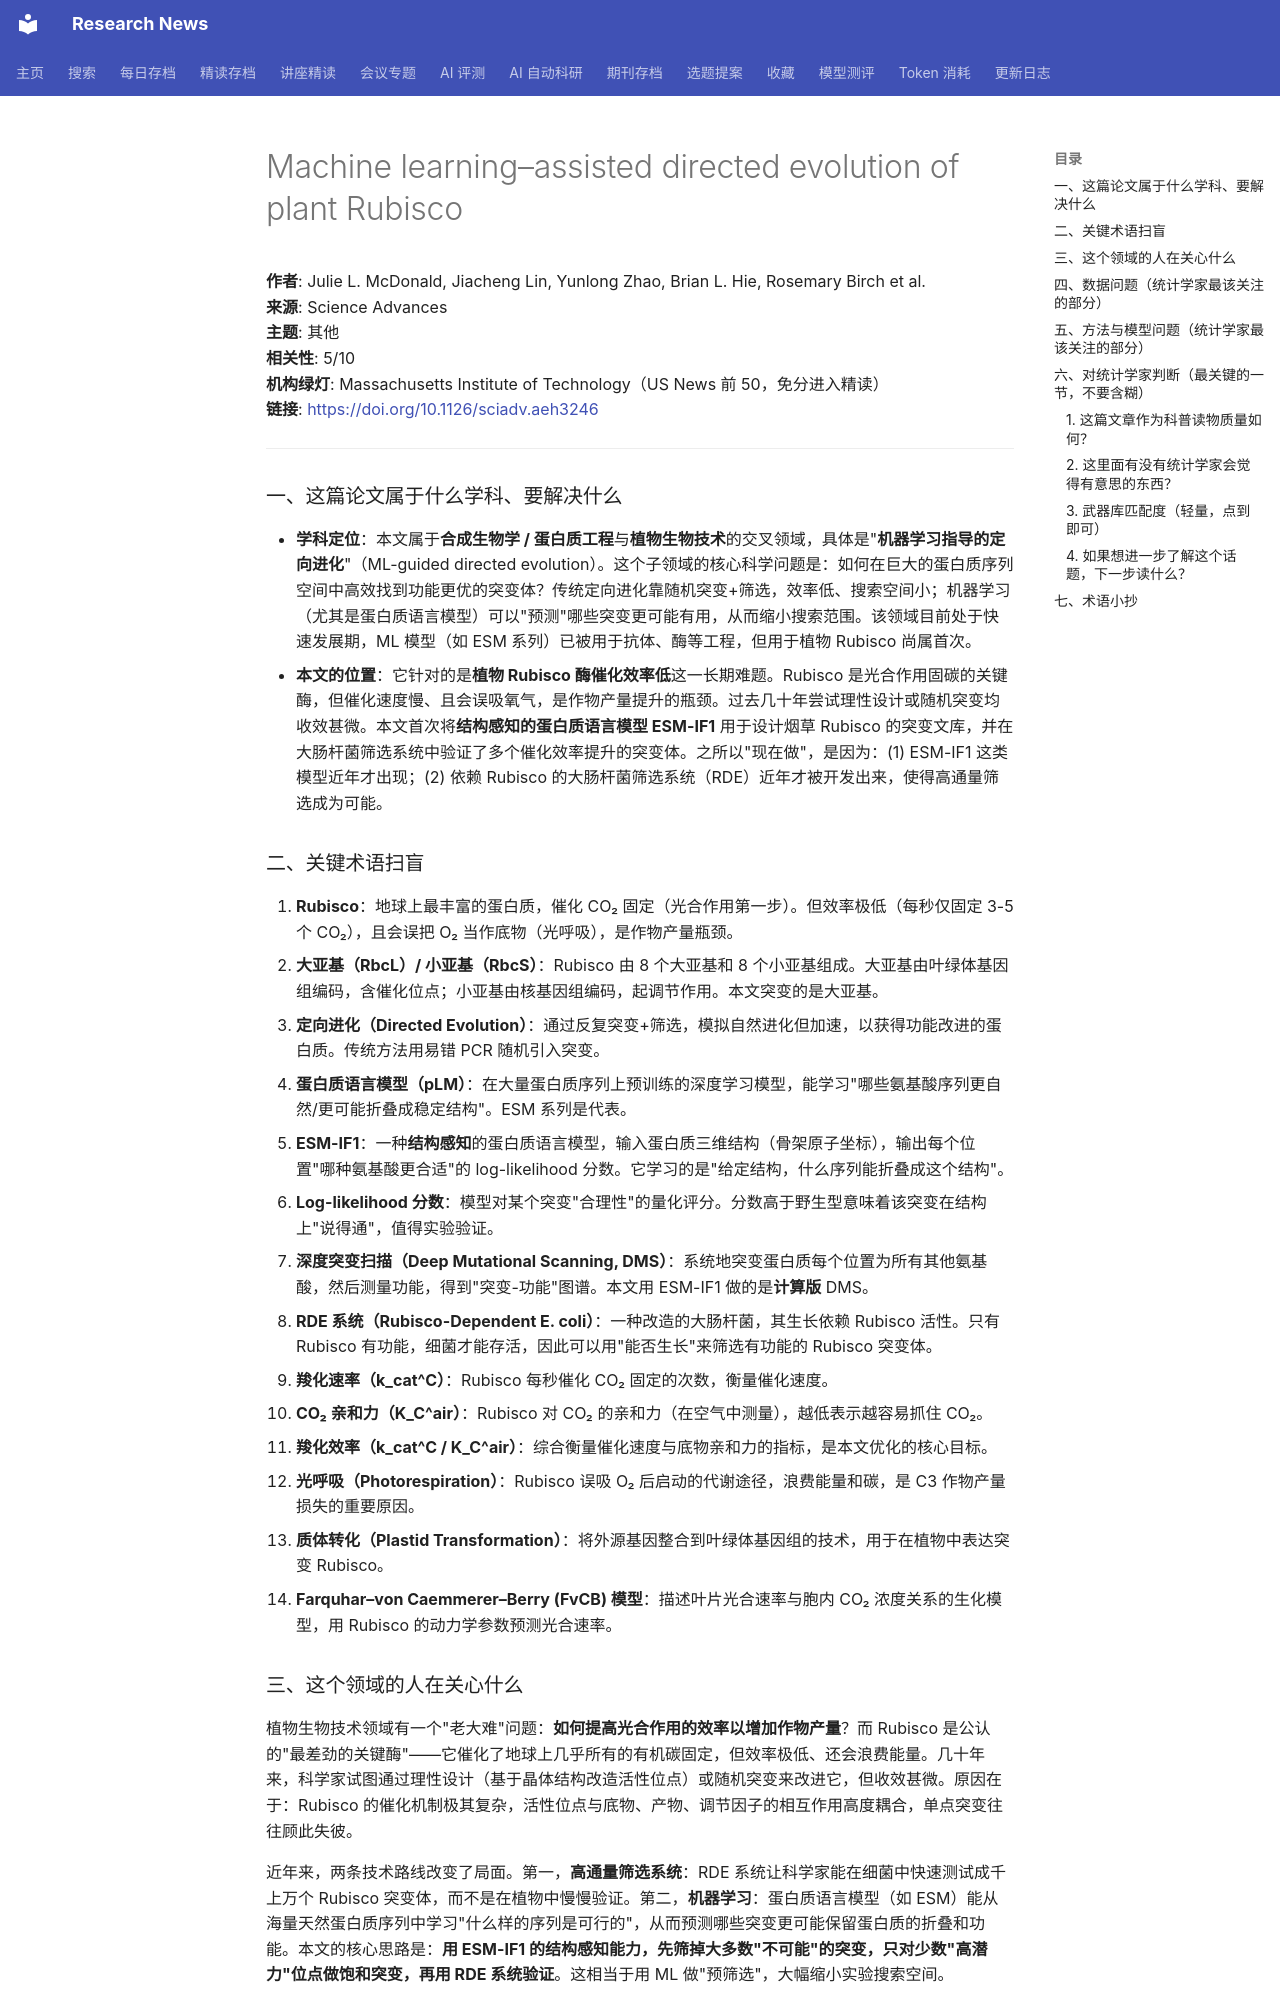

repository: cxy0714/research-news · page: deep_reads/2026-10-13-10.1126_sciadv.aeh3246/index.html · generator: mkdocs

# Machine learning–assisted directed evolution of plant Rubisco

**作者**: Julie L. McDonald, Jiacheng Lin, Yunlong Zhao, Brian L. Hie, Rosemary Birch et al.  
**来源**: Science Advances  
**主题**: 其他  
**相关性**: 5/10  
**机构绿灯**: Massachusetts Institute of Technology（US News 前 50，免分进入精读）  
**链接**: <https://doi.org/10.1126/sciadv.aeh3246>

---

### 一、这篇论文属于什么学科、要解决什么

- **学科定位**：本文属于**合成生物学 / 蛋白质工程**与**植物生物技术**的交叉领域，具体是"**机器学习指导的定向进化**"（ML-guided directed evolution）。这个子领域的核心科学问题是：如何在巨大的蛋白质序列空间中高效找到功能更优的突变体？传统定向进化靠随机突变+筛选，效率低、搜索空间小；机器学习（尤其是蛋白质语言模型）可以"预测"哪些突变更可能有用，从而缩小搜索范围。该领域目前处于快速发展期，ML 模型（如 ESM 系列）已被用于抗体、酶等工程，但用于植物 Rubisco 尚属首次。
- **本文的位置**：它针对的是**植物 Rubisco 酶催化效率低**这一长期难题。Rubisco 是光合作用固碳的关键酶，但催化速度慢、且会误吸氧气，是作物产量提升的瓶颈。过去几十年尝试理性设计或随机突变均收效甚微。本文首次将**结构感知的蛋白质语言模型 ESM-IF1** 用于设计烟草 Rubisco 的突变文库，并在大肠杆菌筛选系统中验证了多个催化效率提升的突变体。之所以"现在做"，是因为：(1) ESM-IF1 这类模型近年才出现；(2) 依赖 Rubisco 的大肠杆菌筛选系统（RDE）近年才被开发出来，使得高通量筛选成为可能。

### 二、关键术语扫盲

1. **Rubisco**：地球上最丰富的蛋白质，催化 CO₂ 固定（光合作用第一步）。但效率极低（每秒仅固定 3-5 个 CO₂），且会误把 O₂ 当作底物（光呼吸），是作物产量瓶颈。
2. **大亚基（RbcL）/ 小亚基（RbcS）**：Rubisco 由 8 个大亚基和 8 个小亚基组成。大亚基由叶绿体基因组编码，含催化位点；小亚基由核基因组编码，起调节作用。本文突变的是大亚基。
3. **定向进化（Directed Evolution）**：通过反复突变+筛选，模拟自然进化但加速，以获得功能改进的蛋白质。传统方法用易错 PCR 随机引入突变。
4. **蛋白质语言模型（pLM）**：在大量蛋白质序列上预训练的深度学习模型，能学习"哪些氨基酸序列更自然/更可能折叠成稳定结构"。ESM 系列是代表。
5. **ESM-IF1**：一种**结构感知**的蛋白质语言模型，输入蛋白质三维结构（骨架原子坐标），输出每个位置"哪种氨基酸更合适"的 log-likelihood 分数。它学习的是"给定结构，什么序列能折叠成这个结构"。
6. **Log-likelihood 分数**：模型对某个突变"合理性"的量化评分。分数高于野生型意味着该突变在结构上"说得通"，值得实验验证。
7. **深度突变扫描（Deep Mutational Scanning, DMS）**：系统地突变蛋白质每个位置为所有其他氨基酸，然后测量功能，得到"突变-功能"图谱。本文用 ESM-IF1 做的是**计算版** DMS。
8. **RDE 系统（Rubisco-Dependent E. coli）**：一种改造的大肠杆菌，其生长依赖 Rubisco 活性。只有 Rubisco 有功能，细菌才能存活，因此可以用"能否生长"来筛选有功能的 Rubisco 突变体。
9. **羧化速率（k_cat^C）**：Rubisco 每秒催化 CO₂ 固定的次数，衡量催化速度。
10. **CO₂ 亲和力（K_C^air）**：Rubisco 对 CO₂ 的亲和力（在空气中测量），越低表示越容易抓住 CO₂。
11. **羧化效率（k_cat^C / K_C^air）**：综合衡量催化速度与底物亲和力的指标，是本文优化的核心目标。
12. **光呼吸（Photorespiration）**：Rubisco 误吸 O₂ 后启动的代谢途径，浪费能量和碳，是 C3 作物产量损失的重要原因。
13. **质体转化（Plastid Transformation）**：将外源基因整合到叶绿体基因组的技术，用于在植物中表达突变 Rubisco。
14. **Farquhar–von Caemmerer–Berry (FvCB) 模型**：描述叶片光合速率与胞内 CO₂ 浓度关系的生化模型，用 Rubisco 的动力学参数预测光合速率。
